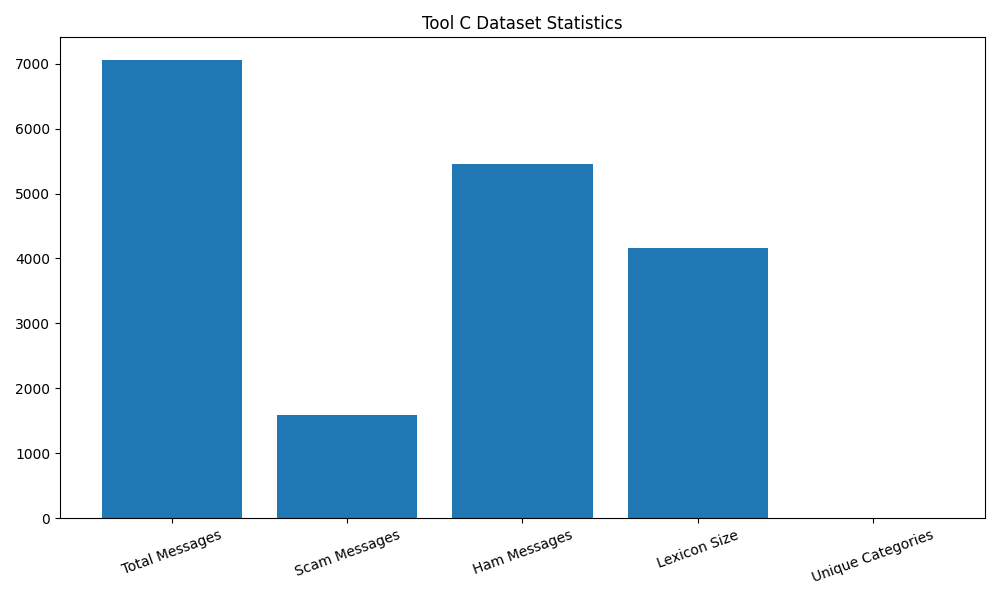

Values plotted in this chart, from the file beside it:
Metric, Value
Total Messages, 7053
Scam Messages, 1593
Ham Messages, 5460
Lexicon Size, 4159
Unique Categories, 5
